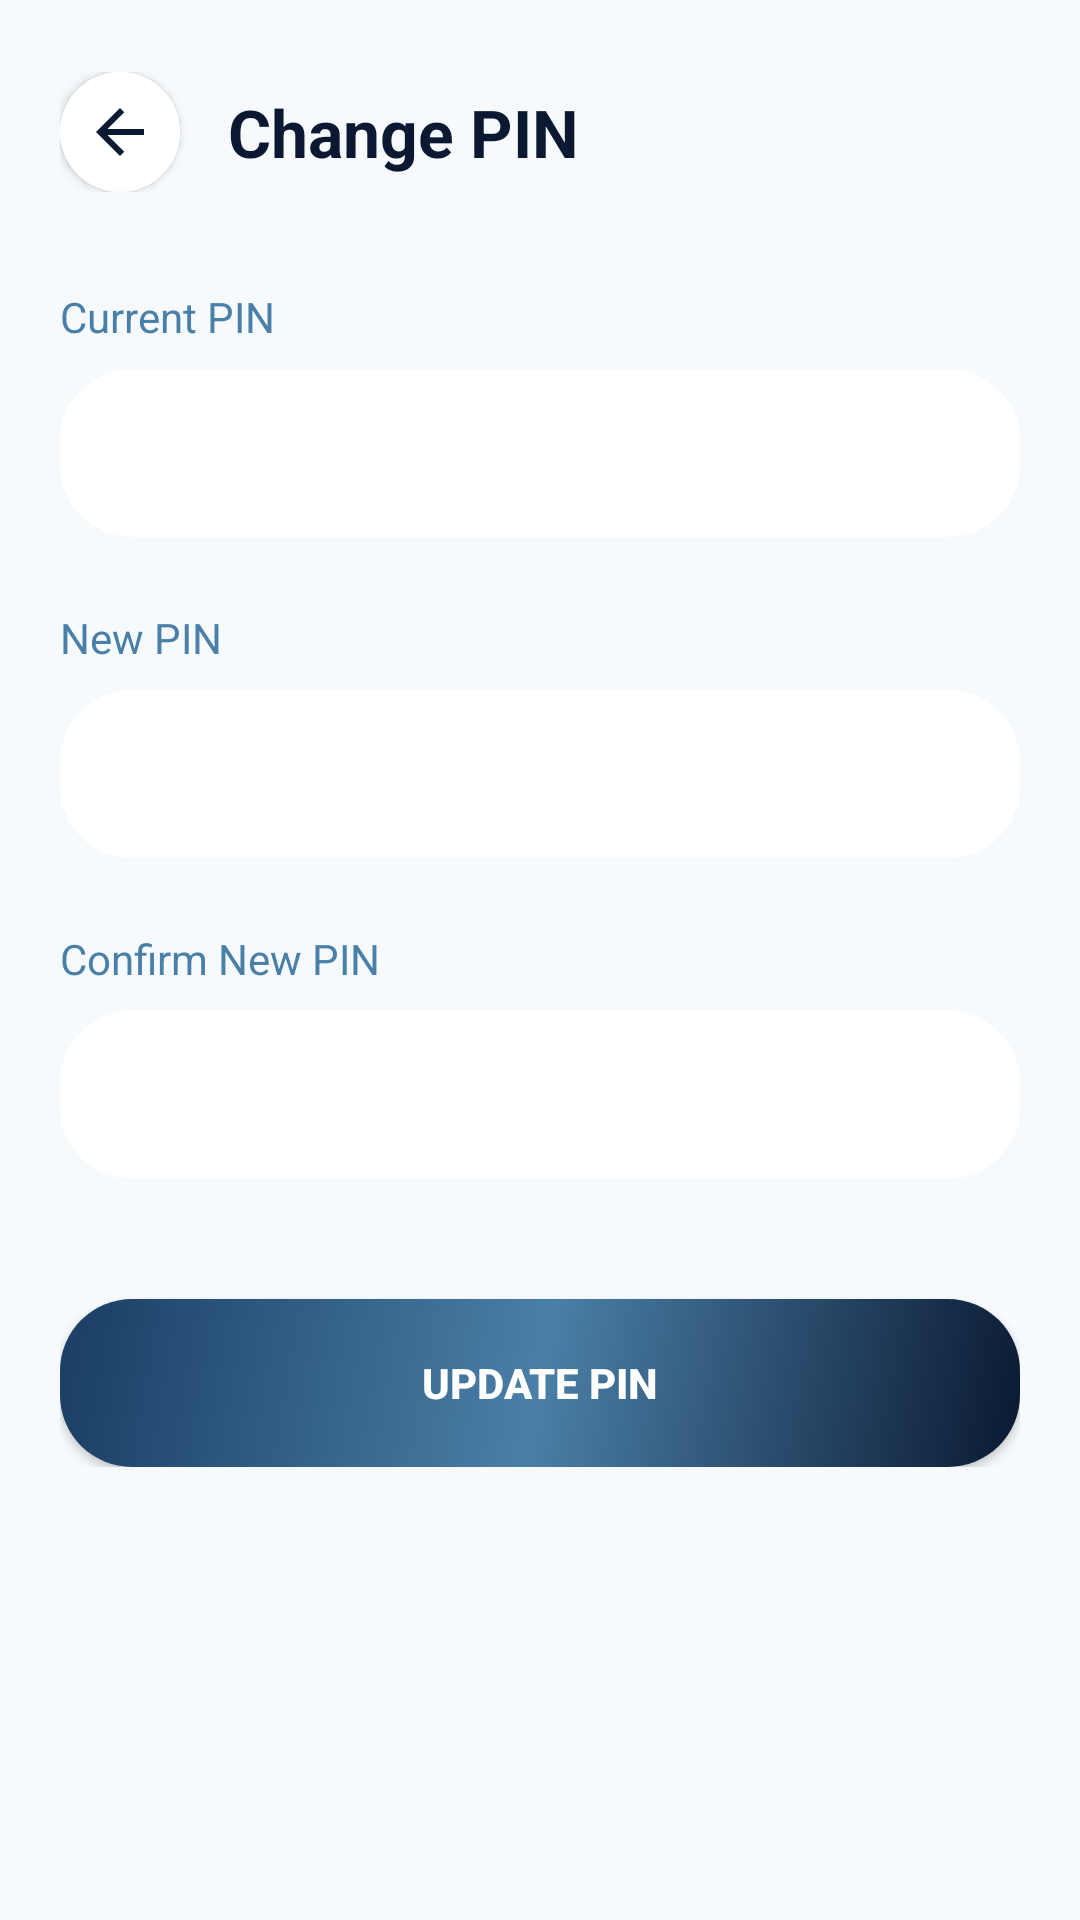

Android layout source for this screen:
<!-- AndroidManifest.xml: application theme Theme.Expenso -->
<!-- res/layout/activity_change_pin.xml -->
<?xml version="1.0" encoding="utf-8"?>
<RelativeLayout xmlns:android="http://schemas.android.com/apk/res/android"
    android:id="@+id/main"
    android:layout_width="match_parent"
    android:layout_height="match_parent"
    android:background="@color/background_light">

    
    <LinearLayout
        android:id="@+id/top_bar"
        android:layout_width="match_parent"
        android:layout_height="wrap_content"
        android:orientation="horizontal"
        android:gravity="center_vertical"
        android:paddingHorizontal="20dp"
        android:paddingTop="24dp"
        android:paddingBottom="12dp">

        <ImageButton
            android:id="@+id/back_button"
            android:layout_width="40dp"
            android:layout_height="40dp"
            android:background="@drawable/card_background"
            android:src="@drawable/ic_back"
            android:elevation="2dp"
            android:layout_marginEnd="16dp"
            android:tint="@color/text_primary" />

        <TextView
            android:layout_width="wrap_content"
            android:layout_height="wrap_content"
            android:text="Change PIN"
            android:textSize="22sp"
            android:textStyle="bold"
            android:textColor="@color/text_primary" />
    </LinearLayout>

    <ScrollView
        android:layout_width="match_parent"
        android:layout_height="match_parent"
        android:layout_below="@id/top_bar"
        android:padding="20dp">

        <LinearLayout
            android:layout_width="match_parent"
            android:layout_height="wrap_content"
            android:orientation="vertical">

            <TextView
                android:layout_width="wrap_content"
                android:layout_height="wrap_content"
                android:text="Current PIN"
                android:textColor="@color/text_secondary"
                android:layout_marginBottom="8dp" />

            <EditText
                android:id="@+id/et_old_pin"
                android:layout_width="match_parent"
                android:layout_height="56dp"
                android:background="@drawable/card_background"
                android:inputType="numberPassword"
                android:paddingHorizontal="16dp"
                android:maxLength="6"
                android:layout_marginBottom="24dp" />

            <TextView
                android:layout_width="wrap_content"
                android:layout_height="wrap_content"
                android:text="New PIN"
                android:textColor="@color/text_secondary"
                android:layout_marginBottom="8dp" />

            <EditText
                android:id="@+id/et_new_pin"
                android:layout_width="match_parent"
                android:layout_height="56dp"
                android:background="@drawable/card_background"
                android:inputType="numberPassword"
                android:paddingHorizontal="16dp"
                android:maxLength="6"
                android:layout_marginBottom="24dp" />

            <TextView
                android:layout_width="wrap_content"
                android:layout_height="wrap_content"
                android:text="Confirm New PIN"
                android:textColor="@color/text_secondary"
                android:layout_marginBottom="8dp" />

            <EditText
                android:id="@+id/et_confirm_new_pin"
                android:layout_width="match_parent"
                android:layout_height="56dp"
                android:background="@drawable/card_background"
                android:inputType="numberPassword"
                android:paddingHorizontal="16dp"
                android:maxLength="6"
                android:layout_marginBottom="40dp" />

            <Button
                android:id="@+id/btn_update_pin"
                android:layout_width="match_parent"
                android:layout_height="56dp"
                android:background="@drawable/gradient_card_background"
                android:text="Update PIN"
                android:textColor="@color/white"
                android:textStyle="bold"
                android:elevation="4dp" />

        </LinearLayout>
    </ScrollView>

</RelativeLayout>
<!-- resources referenced by this layout -->
<resources>
  <color name="background_light">#F6FAFD</color>
  <color name="text_primary">#0A1931</color>
  <color name="text_secondary">#4A7FA7</color>
  <color name="white">#FFFFFFFF</color>
  <!-- drawable card_background (drawable) -->
  <?xml version="1.0" encoding="utf-8"?>
  <shape xmlns:android="http://schemas.android.com/apk/res/android"
      android:shape="rectangle">
      <solid android:color="@color/card_background" />
      <corners android:radius="24dp" />
      <stroke android:width="0dp" android:color="@color/divider" />
  </shape>
  <!-- drawable gradient_card_background (drawable) -->
  <?xml version="1.0" encoding="utf-8"?>
  <shape xmlns:android="http://schemas.android.com/apk/res/android"
      android:shape="rectangle">
      <gradient
          android:startColor="@color/primary_color"
          android:centerColor="@color/primary_light"
          android:endColor="@color/accent_color"
          android:angle="135"
          android:type="linear" />
      <corners android:radius="24dp" />
  </shape>
  <!-- drawable ic_back (drawable) -->
  <vector xmlns:android="http://schemas.android.com/apk/res/android"
      android:width="24dp"
      android:height="24dp"
      android:viewportWidth="24"
      android:viewportHeight="24">
      <path
          android:fillColor="#7C3AED"
          android:pathData="M20,11H7.83l5.59-5.59L12,4l-8,8 8,8 1.41-1.41L7.83,13H20v-2z" />
  </vector>
  <style name="Theme.Expenso" parent="Base.Theme.Expenso" />
  <color name="card_background">#FFFFFF</color>
  <color name="divider">#E1E8ED</color>
  <color name="primary_color">#0A1931</color>
  <color name="primary_light">#4A7FA7</color>
  <color name="accent_color">#1A3D63</color>
  <style name="Base.Theme.Expenso" parent="Theme.Material3.DayNight.NoActionBar">
          
          <item name="colorPrimary">@color/primary_color</item>
          <item name="colorOnPrimary">@color/white</item>
          <item name="colorPrimaryContainer">@color/primary_light</item>
          <item name="colorOnPrimaryContainer">@color/black</item>
          
          <item name="colorSecondary">@color/secondary_color</item>
          <item name="colorOnSecondary">@color/black</item>
          
          <item name="colorTertiary">@color/accent_color</item>
          <item name="colorOnTertiary">@color/white</item>
          
          <item name="android:windowBackground">@color/background_color</item>
          
          
          <item name="floatingActionButtonStyle">@style/Widget.Material3.FloatingActionButton.Primary</item>
      </style>
  <color name="black">#FF000000</color>
  <color name="secondary_color">#B3CFE5</color>
  <color name="background_color">#F6FAFD</color>
</resources>
